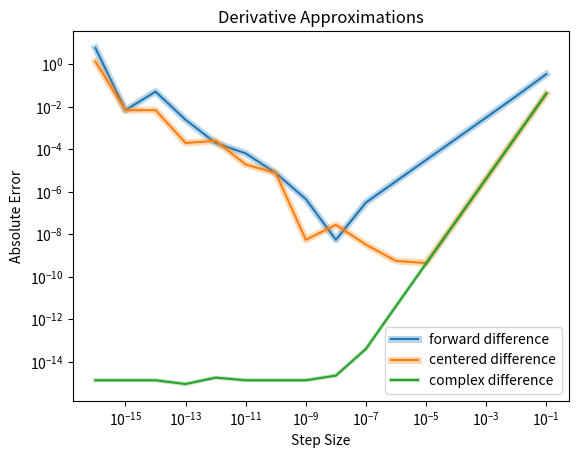

Source code (Python):
import numpy as np
import matplotlib.pyplot as plt
import matplotlib.patheffects as pe

x_0 = np.ones(16)*np.pi/4 #the value to evaluate the function at
deriv_exact = 3.101766393836051 #exact derivative value of func at x_0
k = np.arange(1,17)
h = 1/(10**(k))

def func(x): #the function itself
    sol = np.exp(x)/((np.cos(x))**3 + (np.sin(x))**3)
    return sol

sol = func(x_0) #gives variable to the solution at the exact point so it doesn't have to be repeatedly called


forw_diff = (func(x_0 + h) - sol)/h
cent_diff = (func(x_0 + h) - func(x_0 - h))/(2*h)
complex_diff = func(x_0 + 1j*h).imag/h


plt.figure()
plt.title("Derivative Approximations")
plt.xlabel("Step Size")
plt.ylabel("Absolute Error")
plt.xscale("log")
plt.yscale("log")
plt.plot(h, np.abs(forw_diff - deriv_exact), label='forward difference', color='tab:blue',
         path_effects=[pe.Stroke(linewidth=5, foreground='tab:blue', alpha=0.3), pe.Normal()])
plt.plot(h, np.abs(cent_diff - deriv_exact), label='centered difference', color='tab:orange',
         path_effects=[pe.Stroke(linewidth=5, foreground='tab:orange', alpha=0.3), pe.Normal()])
plt.plot(h, np.abs(complex_diff - deriv_exact), label='complex difference', color='tab:green',
         path_effects=[pe.Stroke(linewidth=3, foreground='tab:green', alpha=0.3), pe.Normal()])
plt.legend()
plt.savefig('Derivative_Approximations')

